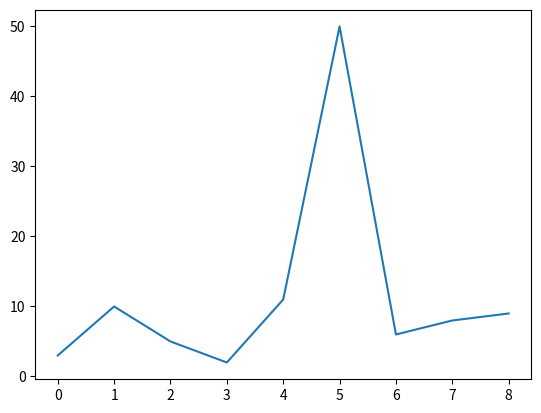

Generate this figure with matplotlib:
# -*- coding: utf-8 -*-
"""
Created on Sun Feb 16 13:59:38 2025

[redacted]
"""

import matplotlib.pyplot as plt
import numpy as np

print("Default X-points")
print("If one donot specify on X-Axis,it will take default values from 0,1,2,3,4....")


plt.plot([3,10,5,2,11,50,6,8,9])

plt.show()

